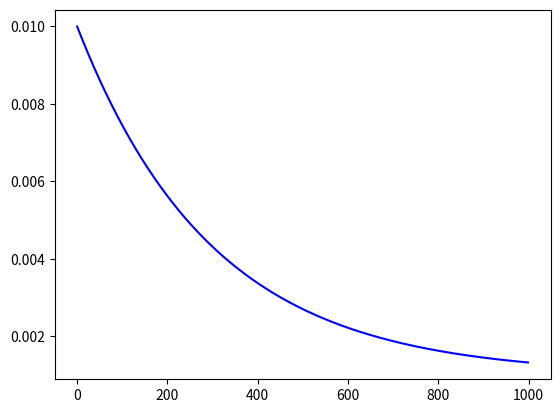

This chart was generated by the following Python code:
# -*- coding: utf-8 -*-
"""
Created on Tue May 30 18:00:36 2023

[redacted]
"""

import numpy as np
import matplotlib.pyplot as plt

def decay(t, start, end, rate, period):
    b = period * rate
    y = np.exp(-1/b*(t))*(start-end) + end
    return y
    
if __name__=="__main__":
    lr = 1e-2
    end = 1e-3
    period = 1000
    t = np.arange(0, period)
    rate = 0.3
    y = decay(t, lr, end, rate, period)
    print(f"First value: {y[0]:.5f}")
    print(f"Final value: {y[-1]:.5f}")
    
    plt.plot(t, y, 'b-')
    # plt.yscale("log")
    # plt.ylim(0,1)
    plt.show()